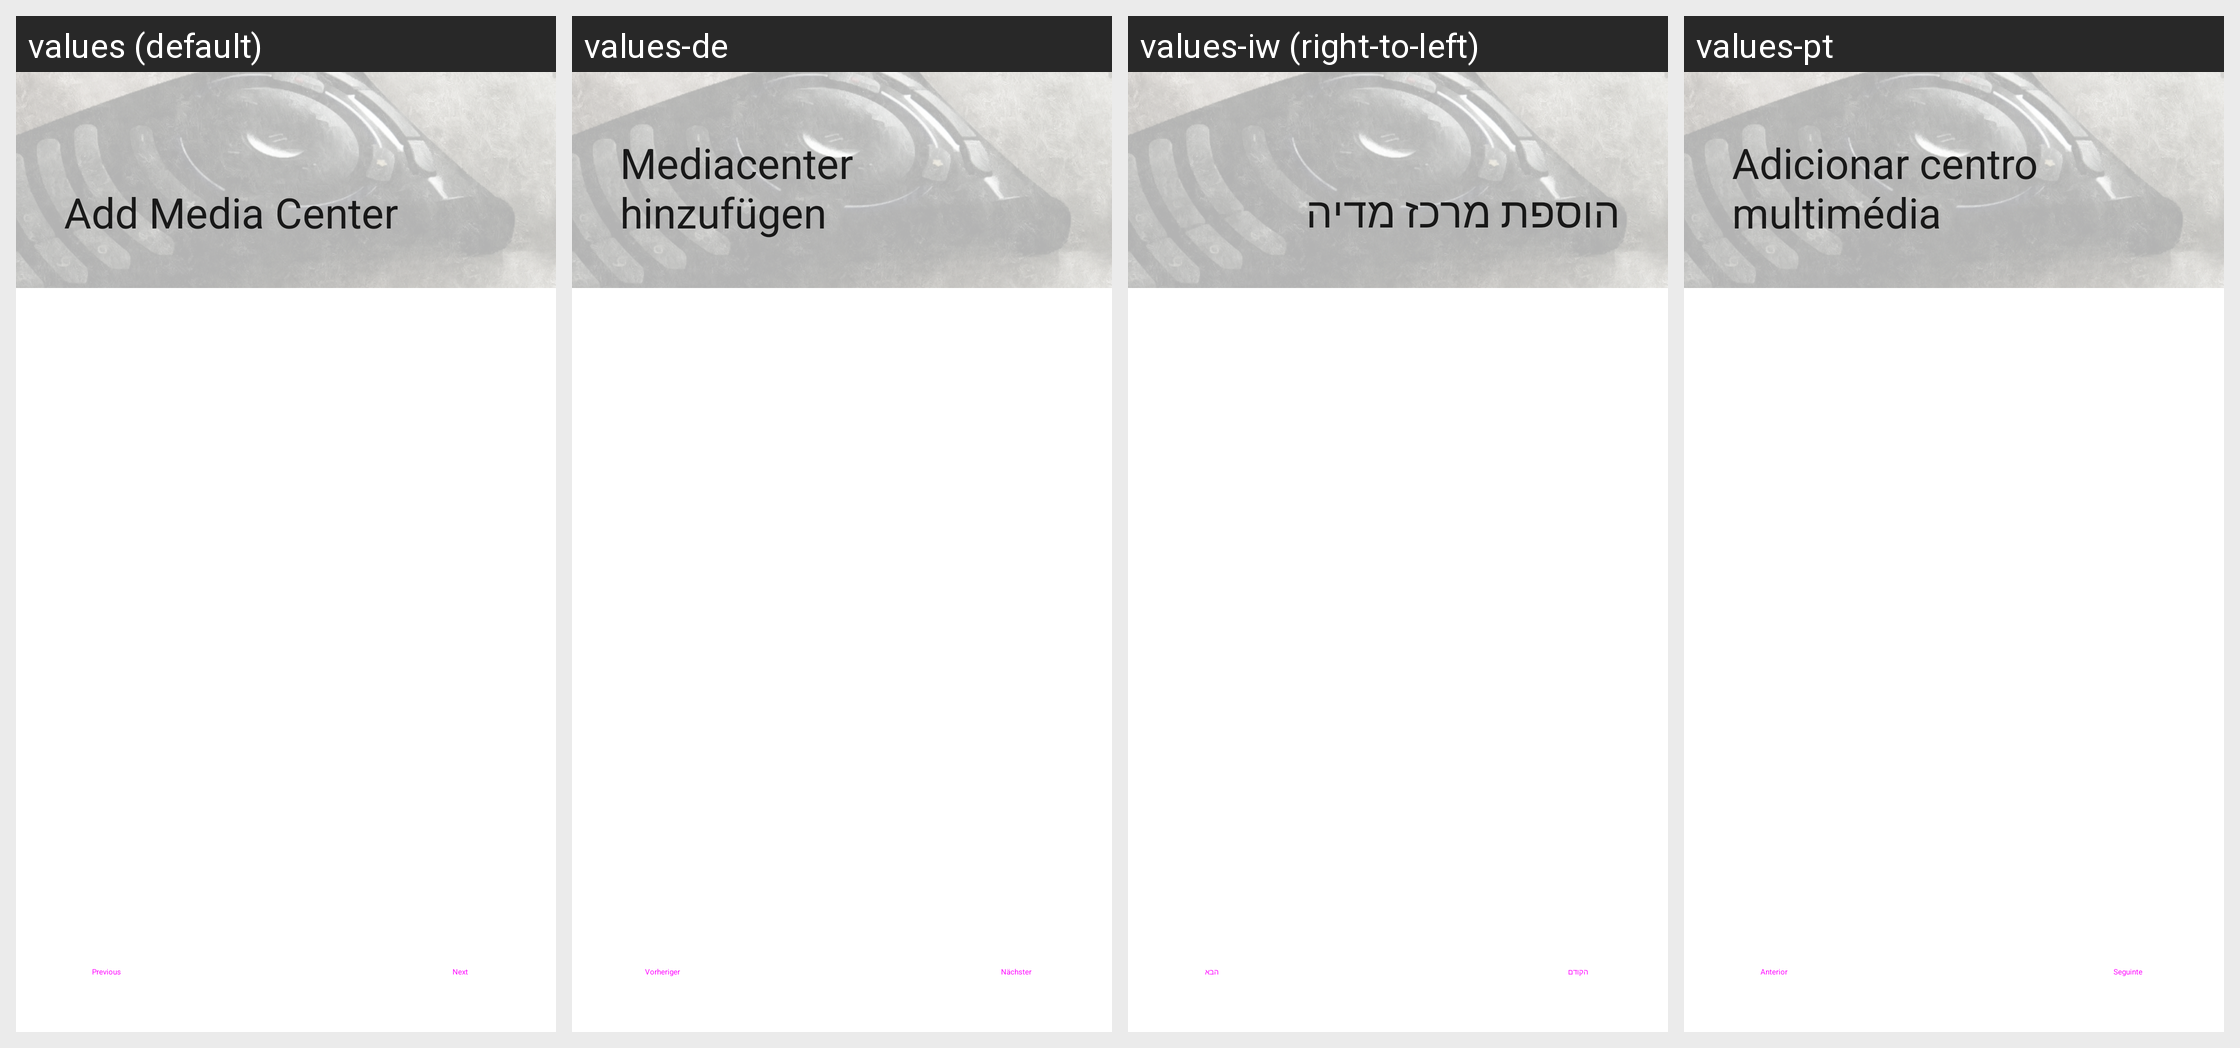

Translations of the strings shown on this Android screen, per locale in the grid:
Android screen res/layout/fragment_add_host_welcome.xml rendered under 4 locales, left to right: values (default), values-de, values-iw (right-to-left), values-pt. Device: Nexus 5 (rendered at 1080×1920; each locale shown at half size, 540×960, under a caption strip naming it); theme Theme.MaterialComponents.DayNight.NoActionBar.
Other locales in the repository, not shown: values-ast, values-bg, values-bg-rBG, values-ca, values-cs, values-cs-rCZ, values-de-rDE, values-eo, values-es, values-es-rES, values-es-rMX, values-eu, values-eu-rES, values-fa, values-fi, values-fr, values-fr-rFR, values-fy-rNL, values-he, values-hr, values-hr-rHR, values-hu, values-hu-rHU, values-in, values-it, values-it-rIT, values-iw-rIL, values-ja, values-ko, values-ko-rKP, values-kw-rGB, values-lt, values-lt-rLT, values-mi, values-nl, values-pl, values-pl-rPL, values-pt-rBR, values-pt-rPT, values-ru, values-ru-rRU, values-sc, values-sk, values-sk-rSK, values-sl, values-sl-rSI, values-szl, values-uk, values-zh-rCN, values-zh-rTW.
Strings drawn on this screen, with the default value and each locale's value (text and hints the layout hard-codes, and strings that could not be matched under every locale, appear in the picture but are not listed):

add_xbmc
  values: Add Media Center
  values-de: Mediacenter hinzufügen
  values-iw: הוספת מרכז מדיה
  values-pt: Adicionar centro multimédia

previous
  values: Previous
  values-de: Vorheriger
  values-iw: הקודם
  values-pt: Anterior

next
  values: Next
  values-de: Nächster
  values-iw: הבא
  values-pt: Seguinte
